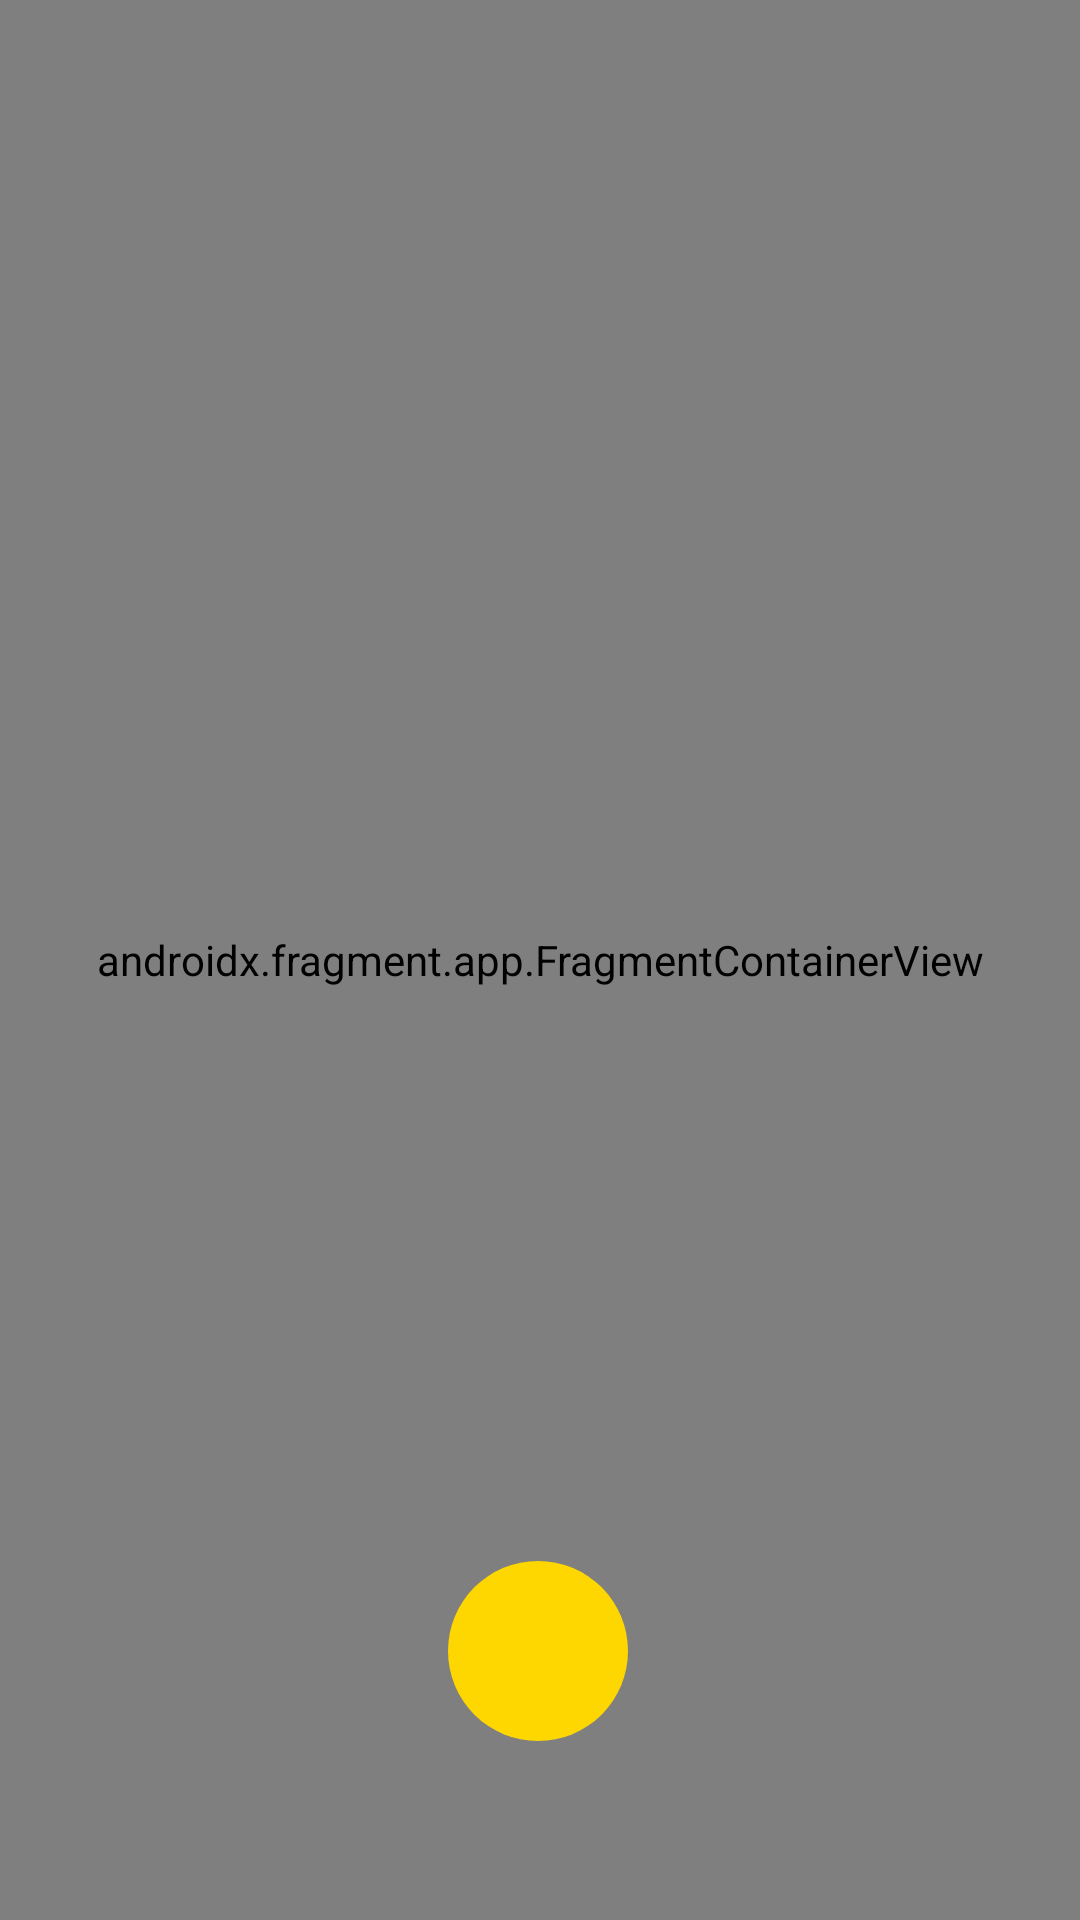

Android layout source for this screen:
<!-- AndroidManifest.xml: application theme Theme.MoolTaxi -->
<!-- res/layout/fragment_map.xml -->
<?xml version="1.0" encoding="utf-8"?>
<androidx.constraintlayout.widget.ConstraintLayout xmlns:android="http://schemas.android.com/apk/res/android"
    xmlns:app="http://schemas.android.com/apk/res-auto"
    xmlns:tools="http://schemas.android.com/tools"
    android:layout_width="match_parent"
    android:layout_height="match_parent"
    tools:context=".Map">

    

    

    

    <androidx.fragment.app.FragmentContainerView
        android:id="@+id/map"
        android:name="com.google.android.gms.maps.SupportMapFragment"
        android:layout_width="match_parent"
        android:layout_height="match_parent"
        app:layout_constraintBottom_toBottomOf="parent"
        app:layout_constraintEnd_toEndOf="parent"
        app:layout_constraintHorizontal_bias="0.0"
        app:layout_constraintStart_toStartOf="parent"
        app:layout_constraintTop_toTopOf="parent"
        app:layout_constraintVertical_bias="1.0" />

    <ImageButton
        android:id="@+id/locationButton"
        android:layout_width="60dp"
        android:layout_height="60dp"
        android:background="@drawable/round_button_background"
        android:contentDescription="Get Current Location"
        android:src="@drawable/ic_location"
        app:layout_constraintBottom_toBottomOf="parent"
        app:layout_constraintEnd_toEndOf="parent"
        app:layout_constraintHorizontal_bias="0.498"
        app:layout_constraintStart_toStartOf="parent"
        app:layout_constraintTop_toTopOf="parent"
        app:layout_constraintVertical_bias="0.897" />

</androidx.constraintlayout.widget.ConstraintLayout>
<!-- resources referenced by this layout -->
<resources>
  <!-- drawable round_button_background (drawable) -->
  <?xml version="1.0" encoding="utf-8"?>
  <shape xmlns:android="http://schemas.android.com/apk/res/android">
      <solid android:color="@color/JauneTaxi" />
      <corners android:radius="150dp" />
  </shape>
  <style name="Theme.MoolTaxi" parent="Base.Theme.MoolTaxi" />
  <color name="JauneTaxi">#FFD700</color>
  <style name="Base.Theme.MoolTaxi" parent="Theme.Material3.DayNight.NoActionBar">
          
          <item name="android:windowIsTranslucent">true</item>
           <item name="colorPrimary">@color/JauneTaxi</item>
      </style>
</resources>
